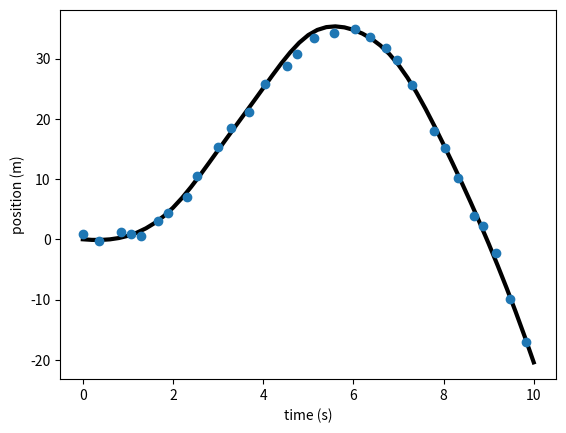

Recreate this plot in Python.
import numpy as np
import sympy as sp
import matplotlib.pyplot as plt
from scipy.interpolate import CubicSpline

x = sp.symbols('x')


def gen_traj(dt=1., dur=30., grav=0.25, thd_ampl=1., draw=False, seed=None):
    if seed:
        np.random.seed(seed)

    ct, pos, vel, acc = 0., 0., 0., 0.

    X, Y = [ct], [pos]

    while ct < dur:
        nt = ct + dt

        thd = np.random.uniform(-thd_ampl, thd_ampl) - (acc + vel * 0.1 + pos * 0.01) * grav
        f = thd * ((x - ct) ** 3) + acc * ((x - ct) ** 2) + vel * (x - ct) + pos
        pos = f.subs(x, nt).evalf()
        vel = sp.diff(f, x).subs(x, nt).evalf()
        acc = sp.diff(f, x, 2).subs(x, nt).evalf()
        ct = nt

        X.append(ct)
        Y.append(pos)

    spl = CubicSpline(X, Y)
    xx = np.linspace(0, ct, 51)
    yy = spl(xx)

    if draw:
        plt.plot(xx, yy, '-', label=r'object movement', color='black', linewidth=3)
        # plt.plot(X, Y, 'o', label='pivot points')
        plt.xlabel("time (s)")
        plt.ylabel("position (m)")

    return spl


def sample_pts(min_delay=0.2, max_delay=0.5, noise_scale=1., traj_dt=1., dur=30., grav=0.25, thd_ampl=1., draw=False,
               seed=None):
    if seed:
        np.random.seed(seed)

    spl = gen_traj(traj_dt, dur, grav, thd_ampl, draw=draw, seed=seed)
    ct = 0
    X, Y = [], []
    while ct < dur:
        X.append(ct)
        Y.append(spl(ct) + np.random.normal(0, noise_scale))
        ct += np.random.uniform(min_delay, max_delay)

    if draw:
        plt.plot(X, Y, 'o', label=r'samples')
    return X, Y, spl


if __name__ == '__main__':
    sample_pts(draw=True, dur=10.)
    plt.show()
